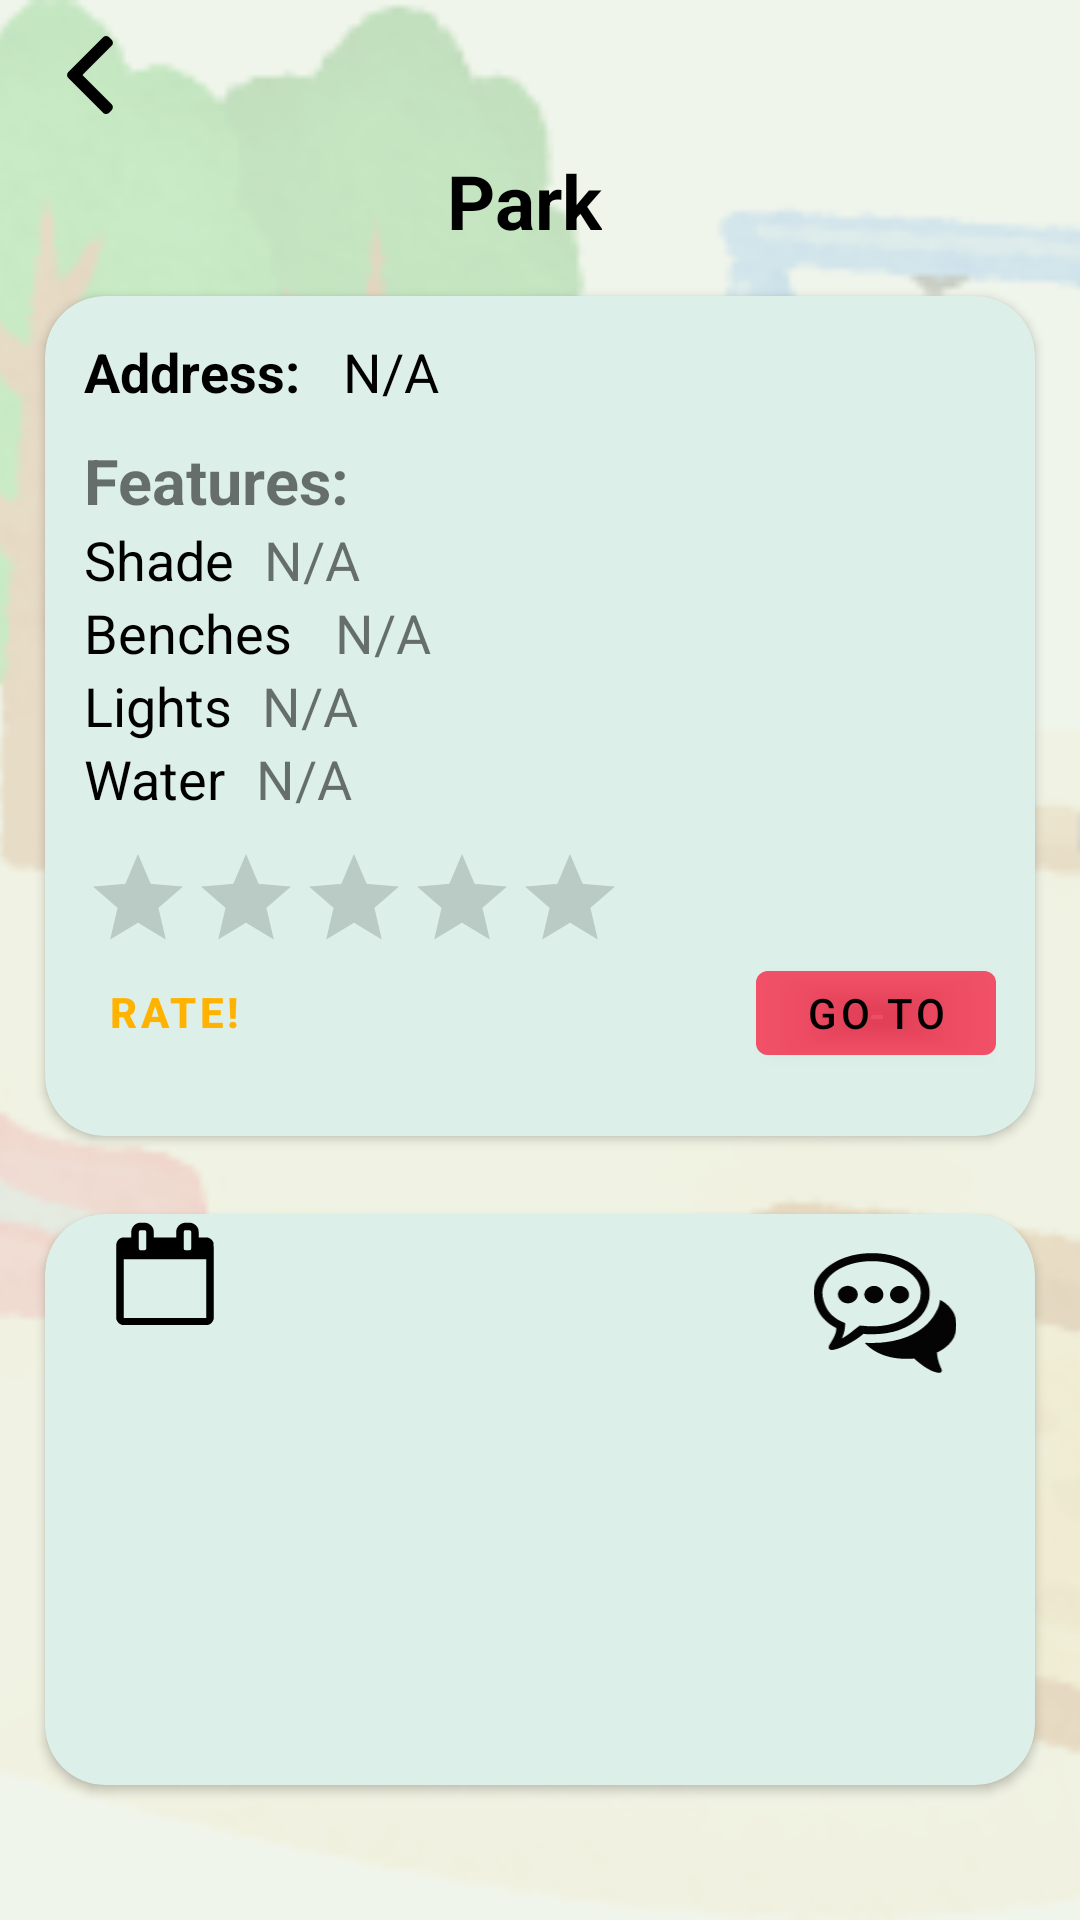

Layout XML and referenced resources for this Android screen:
<!-- AndroidManifest.xml: application theme Theme.Playgrounds -->
<!-- res/layout/activity_park2.xml -->
<?xml version="1.0" encoding="utf-8"?>
<RelativeLayout xmlns:android="http://schemas.android.com/apk/res/android"
    xmlns:app="http://schemas.android.com/apk/res-auto"
    xmlns:tools="http://schemas.android.com/tools"
    android:layout_width="match_parent"
    android:layout_height="match_parent"
    tools:context=".Park_Activity2">

    <ImageView
        android:id="@+id/main_IMG_background"
        android:layout_width="match_parent"
        android:layout_height="match_parent"
        android:scaleType="centerCrop"
        android:src="@drawable/img_park" />

    <RelativeLayout
        android:layout_width="match_parent"
        android:layout_height="match_parent"
        android:alpha="0.9"
        android:background="#E6EDF3E7" />

    <RelativeLayout
        android:id="@+id/title"
        android:layout_width="match_parent"
        android:layout_height="wrap_content">

        <ImageButton
            android:id="@+id/back_to_main"
            android:layout_width="50dp"
            android:layout_height="50dp"
            android:layout_alignParentLeft="true"
            android:layout_marginStart="5dp"
            android:backgroundTint="@android:color/transparent"
            android:scaleType="fitCenter"
            android:src="@drawable/ic_back_arrow" />

        <TextView
            android:id="@+id/park_LBL_name"
            android:layout_width="wrap_content"
            android:layout_height="wrap_content"
            android:layout_below="@id/back_to_main"
            android:layout_centerHorizontal="true"
            android:paddingRight="10dp"
            android:text="Park"
            android:textColor="@color/black"
            android:textSize="25dp"
            android:textStyle="bold" />

    </RelativeLayout>

    <androidx.cardview.widget.CardView

        android:id="@+id/park_LAY_details"
        android:layout_width="match_parent"
        android:layout_height="wrap_content"
        android:layout_below="@id/title"
        android:layout_marginStart="15dp"
        android:layout_marginTop="15dp"
        android:layout_marginEnd="15dp"
        android:layout_marginBottom="15dp"
        android:backgroundTint="#DCEFE8"
        app:cardCornerRadius="20dp">

        <RelativeLayout
            android:layout_width="match_parent"
            android:layout_height="match_parent"
            android:layout_margin="13dp">

            <TextView
                android:id="@+id/park_LBL_address"
                android:layout_width="wrap_content"
                android:layout_height="wrap_content"
                android:layout_marginBottom="10dp"
                android:text="Address: "
                android:textColor="@color/black"
                android:textSize="18dp"
                android:textStyle="bold" />

            <TextView
                android:id="@+id/park_LBL_status_address"
                android:layout_width="wrap_content"
                android:layout_height="wrap_content"
                android:layout_marginLeft="10dp"
                android:layout_marginBottom="10dp"
                android:layout_toRightOf="@+id/park_LBL_address"
                android:text="N/A"
                android:textColor="@color/black"
                android:textSize="18dp" />


            <TextView
                android:id="@+id/park_LBL_features"
                android:layout_width="wrap_content"
                android:layout_height="wrap_content"
                android:layout_below="@+id/park_LBL_address"

                android:text="Features:"
                android:textSize="21dp"
                android:textStyle="bold" />

            <TextView
                android:id="@+id/park_LBL_shade"
                android:layout_width="wrap_content"
                android:layout_height="wrap_content"
                android:layout_below="@+id/park_LBL_features"
                android:drawablePadding="10dp"
                android:text="Shade"
                android:textColor="@color/black"
                android:textSize="18dp" />

            <TextView
                android:id="@+id/park_LBL_status_shade"
                android:layout_width="wrap_content"
                android:layout_height="wrap_content"
                android:layout_below="@+id/park_LBL_features"
                android:layout_marginLeft="10dp"
                android:layout_toRightOf="@+id/park_LBL_shade"
                android:text="N/A"
                android:textSize="18dp" />

            <TextView
                android:id="@+id/park_LBL_benches"
                android:layout_width="wrap_content"
                android:layout_height="wrap_content"
                android:layout_below="@+id/park_LBL_shade"
                android:drawablePadding="10dp"
                android:text="Benches "
                android:textColor="@color/black"
                android:textSize="18dp" />

            <TextView
                android:id="@+id/park_LBL_status_benches"
                android:layout_width="wrap_content"
                android:layout_height="wrap_content"
                android:layout_below="@+id/park_LBL_shade"
                android:layout_marginLeft="10dp"
                android:layout_toRightOf="@+id/park_LBL_benches"

                android:text="N/A"
                android:textSize="18dp" />

            <TextView
                android:id="@+id/park_LBL_lights"
                android:layout_width="wrap_content"
                android:layout_height="wrap_content"
                android:layout_below="@+id/park_LBL_benches"
                android:drawablePadding="10dp"
                android:text="Lights"
                android:textColor="@color/black"
                android:textSize="18dp" />

            <TextView
                android:id="@+id/park_LBL_status_lights"
                android:layout_width="wrap_content"
                android:layout_height="wrap_content"
                android:layout_below="@+id/park_LBL_benches"
                android:layout_marginLeft="10dp"

                android:layout_toRightOf="@+id/park_LBL_lights"
                android:text="N/A"
                android:textSize="18dp" />

            <TextView
                android:id="@+id/park_LBL_water"
                android:layout_width="wrap_content"
                android:layout_height="wrap_content"
                android:layout_below="@+id/park_LBL_lights"
                android:drawablePadding="10dp"
                android:text="Water"
                android:textColor="@color/black"
                android:textSize="18dp" />

            <TextView
                android:id="@+id/park_LBL_status_water"
                android:layout_width="wrap_content"
                android:layout_height="wrap_content"
                android:layout_below="@+id/park_LBL_lights"
                android:layout_marginLeft="10dp"
                android:layout_toRightOf="@+id/park_LBL_water"
                android:text="N/A"
                android:textSize="18dp" />

            <RatingBar
                android:id="@+id/park_RB_rate"
                style="@style/Widget.AppCompat.RatingBar.Indicator"
                android:layout_width="wrap_content"
                android:layout_height="wrap_content"
                android:layout_below="@+id/park_LBL_water"
                android:layout_marginTop="10dp"
                android:isIndicator="false"
                android:numStars="5"
                android:progressTint="#FFB300"
                android:secondaryProgressTint="#FFB300"
                android:stepSize="1" />


            <com.google.android.material.button.MaterialButton
                android:id="@+id/park_MBTN_rate"
                style="@style/Widget.MaterialComponents.Button.TextButton"
                android:layout_width="wrap_content"
                android:layout_height="wrap_content"
                android:layout_below="@+id/park_RB_rate"
                android:gravity="left"
                android:text="Rate!"
                android:textColor="#FFB300"
                android:textStyle="bold" />

            <Button
                android:id="@+id/park_BTN_navigation"
                android:layout_width="80dp"
                android:layout_height="40dp"
                android:layout_below="@id/park_RB_rate"
                android:layout_alignParentRight="true"
                android:backgroundTint="#6DFA0428"
                android:text="go to"
                android:textColor="@color/black" />
        </RelativeLayout>
    </androidx.cardview.widget.CardView>

    <androidx.cardview.widget.CardView

        android:id="@+id/card_list"
        android:layout_width="match_parent"
        android:layout_height="match_parent"
        android:layout_below="@id/park_LAY_details"
        android:layout_marginStart="15dp"
        android:layout_marginTop="11dp"
        android:layout_marginEnd="15dp"
        android:layout_marginBottom="45dp"
        android:backgroundTint="#DCEFE8"
        app:cardCornerRadius="20dp">


        <RelativeLayout
            android:id="@+id/users_RLV"
            android:layout_width="match_parent"
            android:layout_height="match_parent">


            <ImageButton
                android:id="@+id/chat_BTM"
                android:layout_width="80dp"
                android:layout_height="40dp"
                android:layout_alignParentRight="true"
                android:layout_marginTop="13dp"
                android:layout_marginRight="10dp"
                android:layout_marginBottom="5dp"
                android:background="@android:color/transparent"
                android:scaleType="fitCenter"
                android:src="@drawable/ic_chat"
                android:textColor="@color/black" />

            <ImageButton
                android:id="@+id/register_BTM"
                android:layout_width="80dp"
                android:layout_height="40dp"
                android:layout_marginBottom="5dp"
                android:background="@android:color/transparent"
                android:scaleType="fitCenter"
                android:src="@drawable/ic_calander"
                android:textColor="@color/black" />


        </RelativeLayout>


    </androidx.cardview.widget.CardView>


</RelativeLayout>
<!-- resources referenced by this layout -->
<resources>
  <color name="black">#FF000000</color>
  <!-- drawable ic_back_arrow (drawable) -->
  <vector xmlns:android="http://schemas.android.com/apk/res/android"
      android:width="30dp"
      android:height="30dp"
      android:viewportWidth="492"
      android:viewportHeight="492">
    <path
        android:fillColor="#FF000000"
        android:pathData="M198.608,246.104L382.664,62.04c5.068,-5.056 7.856,-11.816 7.856,-19.024c0,-7.212 -2.788,-13.968 -7.856,-19.032l-16.128,-16.12C361.476,2.792 354.712,0 347.504,0s-13.964,2.792 -19.028,7.864L109.328,227.008c-5.084,5.08 -7.868,11.868 -7.848,19.084c-0.02,7.248 2.76,14.028 7.848,19.112l218.944,218.932c5.064,5.072 11.82,7.864 19.032,7.864c7.208,0 13.964,-2.792 19.032,-7.864l16.124,-16.12c10.492,-10.492 10.492,-27.572 0,-38.06L198.608,246.104z"/>
  </vector>
  <!-- drawable ic_calander (drawable) -->
  <?xml version="1.0" encoding="utf-8"?>
  <vector xmlns:android="http://schemas.android.com/apk/res/android"
      android:width="35.000000dp"
      android:height="35.000000dp"
      android:viewportWidth="989.000000"
      android:viewportHeight="1024.000000">
  
    <group
        android:translateY="1024.000000"
        android:scaleX="0.100000"
        android:scaleY="-0.100000">
      <path
          android:fillColor="#000000"
          android:strokeWidth="1"
          android:pathData="M2826 9489 c-300 -41 -562 -284 -636 -589 -18 -75 -20 -118 -20 -372 l0 -288 -347 0 c-394 0 -439 -6 -556 -67 -126 -66 -249 -210 -298 -349 -11 -30 -24 -90 -30 -132 -6 -51 -9 -1158 -7 -3252 l3 -3175 22 -65 c65 -188 213 -342 400 -413 l58 -22 3503 -3 c3863 -2 3563 -7 3698 59 132 65 258 216 311 372 l28 82 3 3185 c2 3485 6 3282 -56 3413 -62 132 -167 239 -299 306 -112 56 -152 61 -535 61 l-348 0 0 288 c0 308 -7 367 -53 482 -81 198 -256 367 -458 441 -112 41 -233 53 -483 46 -242 -6 -284 -14 -423 -82 -151 -74 -292 -221 -363 -379 -59 -129 -63 -156 -67 -488 l-5 -308 -924 0 -924 0 0 273 c-1 362 -20 463 -120 620 -60 96 -199 224 -298 275 -139 73 -201 84 -472 88 -129 1 -266 -2 -304 -7z m511 -655 c15 -11 36 -36 45 -55 17 -31 18 -89 18 -779 0 -703 -1 -747 -18 -779 -35 -65 -61 -71 -292 -71 -186 0 -208 2 -237 20 -71 43 -68 5 -71 799 -2 483 1 731 8 766 11 55 43 95 90 114 15 6 107 9 227 8 186 -2 204 -4 230 -23z m3670 15 c49 -18 81 -58 93 -114 7 -35 10 -283 8 -766 -3 -697 -3 -715 -23 -749 -38 -65 -63 -71 -300 -68 -192 3 -212 5 -237 23 -60 45 -58 16 -58 826 0 787 0 779 48 822 11 10 33 22 48 27 42 12 387 12 421 -1z m1333 -4979 l0 -2500 -3395 0 -3395 0 0 2500 0 2500 3395 0 3395 0 0 -2500z" />
    </group>
  </vector>
  <!-- drawable ic_chat: vector/xml drawable (drawable, 15344 chars, omitted) -->
  <!-- drawable img_park: png bitmap (drawable, 126466 bytes) -->
  <style name="Theme.Playgrounds" parent="Theme.MaterialComponents.DayNight.DarkActionBar">
          
          <item name="colorPrimary">@color/purple_500</item>
          <item name="colorPrimaryVariant">@color/purple_700</item>
          <item name="colorOnPrimary">@color/white</item>
          
          <item name="colorSecondary">#87CCE1</item>
          <item name="colorSecondaryVariant">@color/teal_700</item>
          <item name="colorOnSecondary">@color/black</item>
          
          <item name="android:statusBarColor" tools:targetApi="l">?attr/colorPrimaryVariant</item>
          
      </style>
  <color name="purple_500">#3949AB</color>
  <color name="purple_700">#2100B3</color>
  <color name="white">#FFFFFFFF</color>
  <color name="teal_700">#670202</color>
</resources>
